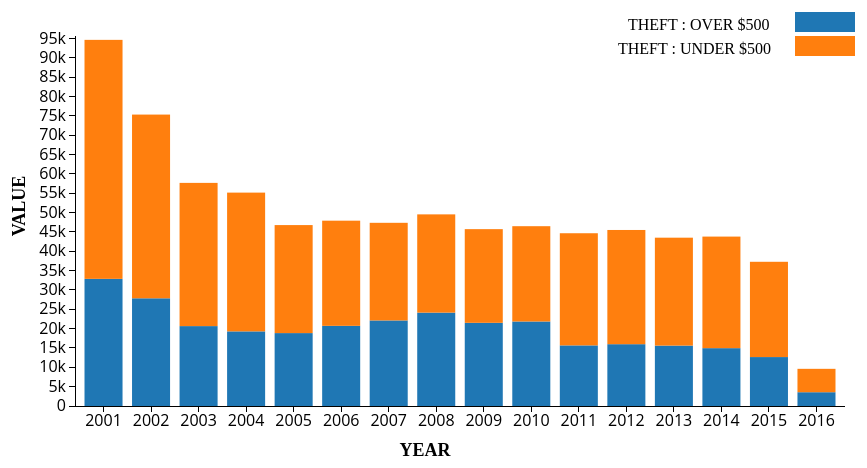
D3 v3 page, settled after 360 driven frames (6 s of simulated time); the page loaded 1 data file(s).


    var outerWidth = 1000;
    var outerHeight = 500;
    var margin = { left: 200, top: 30, right: 30, bottom: 100 };
    var barPadding = 0.2;

    var xColumn = "year";
    var yColumn = "value";
    var colorColumn = "description";
    var layerColumn = colorColumn;

    var innerWidth  = outerWidth  - margin.left - margin.right;
    var innerHeight = outerHeight - margin.top  - margin.bottom;

    var svg = d3.select("body").append("svg")
      .attr("width",  outerWidth)
      .attr("height", outerHeight);
    var g = svg.append("g")
      .attr("transform", "translate(" + margin.left + "," + margin.top + ")");
    var xAxisG = g.append("g")
      .attr("class", "x axis")
      .attr("transform", "translate(0," + innerHeight + ")");
    var yAxisG = g.append("g")
      .attr("class", "y axis");

      var vis = d3.select("#visualisation"),
          WIDTH = 900,
          HEIGHT = 500,
          MARGINS = {
              top: 20,
              right: 20,
              bottom: 20,
              left: 80
          };
    var xScale = d3.scale.ordinal().rangeBands([0, innerWidth], barPadding);
    var yScale = d3.scale.linear().range([innerHeight, 0]);
    var colorScale = d3.scale.category10();

    // Use a modified SI formatter that uses "B" for Billion.
    var siFormat = d3.format("s");
    var customTickFormat = function (d){
      return siFormat(d);
    };

    var xAxis = d3.svg.axis().scale(xScale).orient("bottom")
      .outerTickSize(0);
    var yAxis = d3.svg.axis().scale(yScale).orient("left")
      .ticks(15)
      .tickFormat(customTickFormat)
      .outerTickSize(0);


              svg.append("text")      // text label for the x axis
                      .attr("x", -200 )
                      .attr("y", 150 )
                      .style("text-anchor", "middle")
                      .attr("transform", "rotate(-90)")
                      .style("font-size",18)
                      .style("font-weight","bold")
                      .text("VALUE");
             svg.append("text")      // text label for the x axis
                      .attr("x", 550 )
                      .attr("y", 450 )
                      .style("text-anchor", "middle")
                      .style("font-size",18)
                      .style("font-weight","bold")
                      .text("YEAR");

    function render(data){

      var nested = d3.nest()
        .key(function (d){ return d[layerColumn]; })
        .entries(data)

      var stack = d3.layout.stack()
        .y(function (d){ return d[yColumn]; })
        .values(function (d){ return d.values; });

      var layers = stack(nested);

      xScale.domain(layers[0].values.map(function (d){
        return d[xColumn];
      }));

      yScale.domain([
        0,
        d3.max(layers, function (layer){
          return d3.max(layer.values, function (d){
            return d.y0 + d.y+1000;
          });
        })
      ]);

      colorScale.domain(layers.map(function (layer){
        return layer.key;
      }));

      xAxisG.call(xAxis);
      yAxisG.call(yAxis);

      var layerGroups = g.selectAll(".layer").data(layers);
      layerGroups.enter().append("g").attr("class", "layer");
      layerGroups.exit().remove();
      layerGroups.style("fill", function (d){
        return colorScale(d.key);
      });

      var bars = layerGroups.selectAll("rect").data(function (d){
        return d.values;
      });
      bars.enter().append("rect")
      bars.exit().remove();
      bars
        .attr("x", function (d){ return xScale(d[xColumn]); })
        .attr("y", function (d){ return yScale(d.y0 + d.y); })
        .attr("width", xScale.rangeBand())
        .attr("height", function (d){ return innerHeight - yScale(d.y); })
    }
    svg.append('text')
        .attr('fill', 'black')
        .attr('x', 665 + MARGINS.left + 8)
        .attr('y', 0  * 24 + 24)
        .text("THEFT : OVER $500");
    svg.append('rect')
        .attr('fill', "rgb(31,119,180)")
        .attr('width', 60)
        .attr('height', 20)
        .attr('x', 750 + MARGINS.left + 90)
        .attr('y', 0 * 24 + 6);
    svg.append('text')
        .attr('fill', 'black')
        .attr('x', 655 + MARGINS.left + 8)
        .attr('y', 1 * 24 + 24)
        .text("THEFT : UNDER $500");
    svg.append('rect')
        .attr('fill', "rgb(255,127,14)")
        .attr('width', 60)
        .attr('height', 20)
        .attr('x', 750 + MARGINS.left + 90)
        .attr('y', 1 * 24 + 6);

    d3.json("dataForFile1.json", render);

  

### data: dataForFile1.json
[
 {
  "description": "OVER $500",
  "value": 32871,
  "year": "2001"
 },
 {
  "description": "$500 AND UNDER",
  "value": 61776,
  "year": "2001"
 },
 {
  "description": "$500 AND UNDER",
  "value": 47493,
  "year": "2002"
 },
 {
  "description": "OVER $500",
  "value": 27841,
  "year": "2002"
 },
 {
  "description": "$500 AND UNDER",
  "value": 37022,
  "year": "2003"
 },
 {
  "description": "OVER $500",
  "value": 20654,
  "year": "2003"
 },
 {
  "description": "OVER $500",
  "value": 19291,
  "year": "2004"
 },
 {
  "description": "$500 AND UNDER",
  "value": 35871,
  "year": "2004"
 },
 "... 24 more items"
]